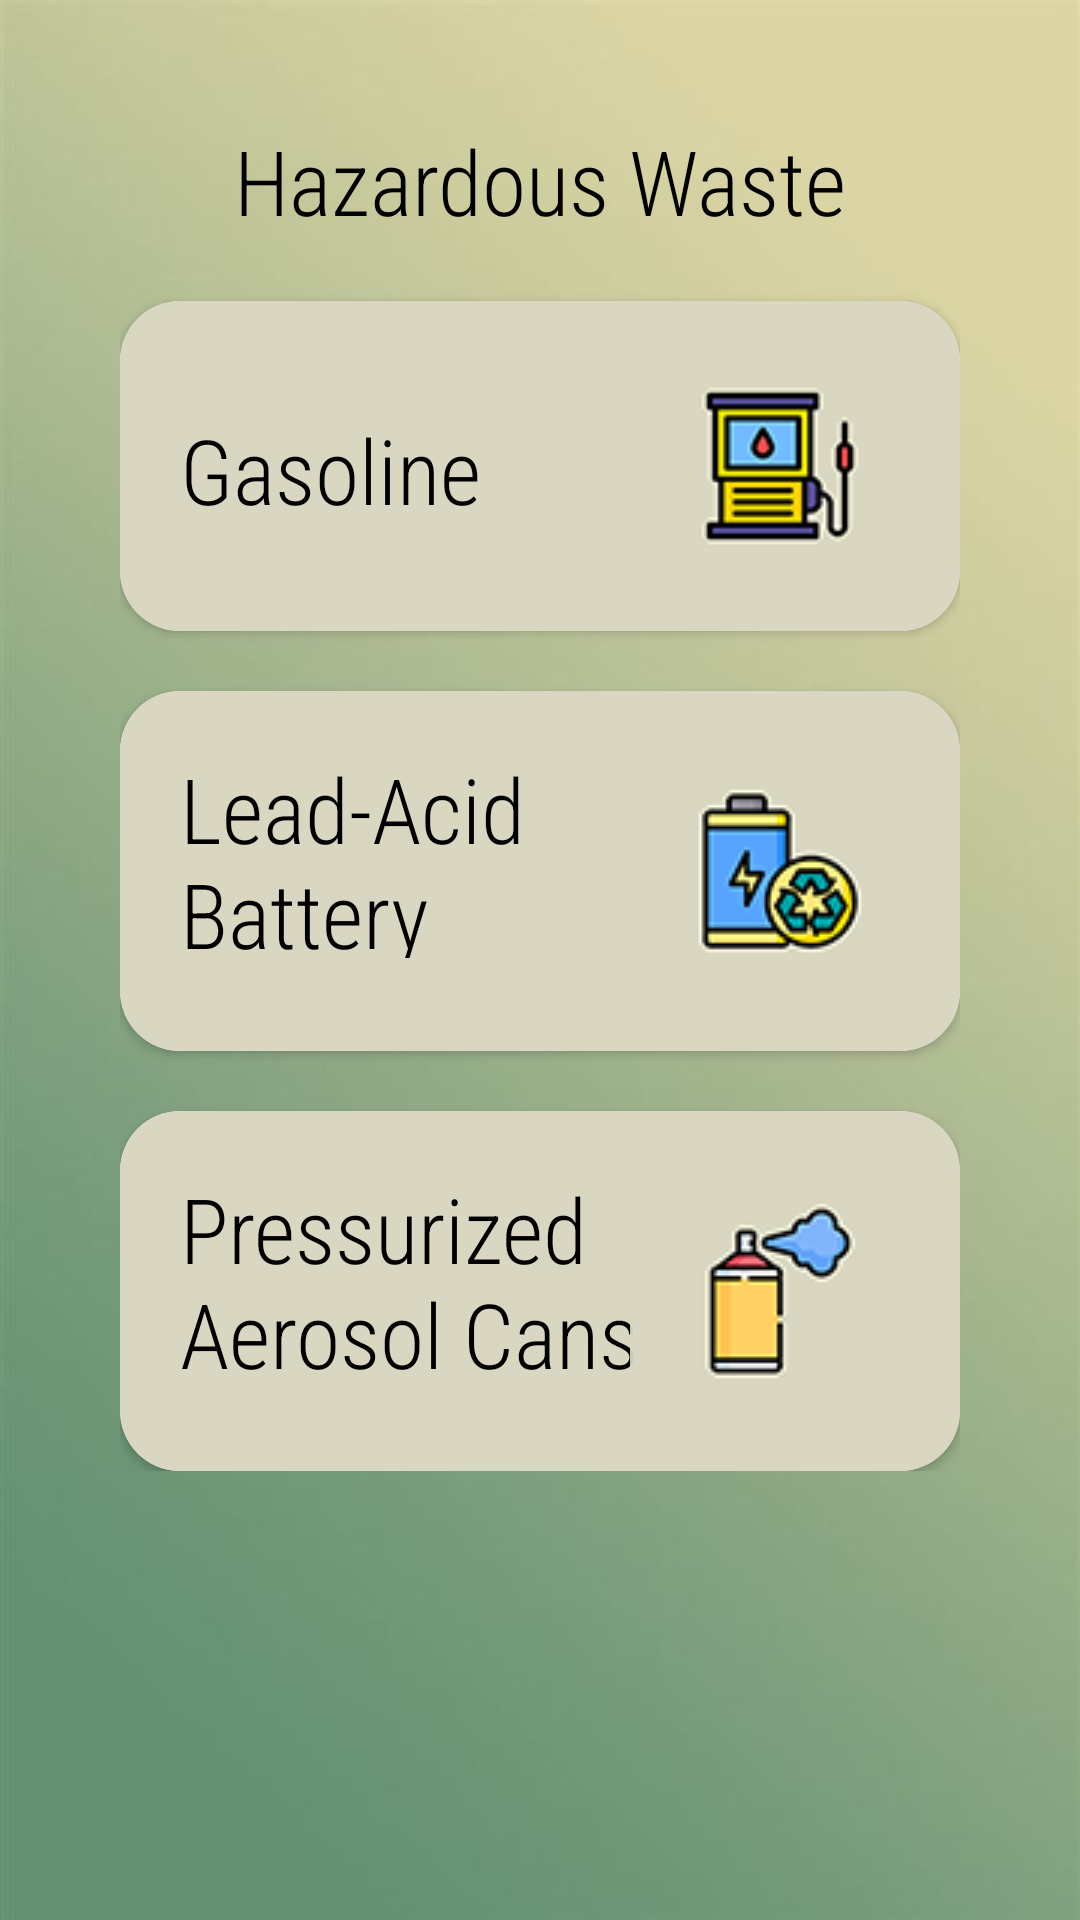

Here is an Android app screen rendered from its layout file. Give the layout XML and the strings, colors and styles it references.
<!-- AndroidManifest.xml: application theme Theme.RecyclingApp -->
<!-- res/layout/activity_hazardous.xml -->
<?xml version="1.0" encoding="utf-8"?>
<ScrollView xmlns:android="http://schemas.android.com/apk/res/android"
    xmlns:app="http://schemas.android.com/apk/res-auto"
    xmlns:tools="http://schemas.android.com/tools"
    android:layout_width="match_parent"
    android:layout_height="match_parent"
    android:background="@drawable/app_bg"
    tools:context=".HazardousActivity">

    <LinearLayout
        android:layout_width="match_parent"
        android:orientation="vertical"
        android:padding="40dp"
        android:layout_height="match_parent">


        <LinearLayout
            android:layout_width="match_parent"
            android:layout_height="wrap_content"
            android:orientation="vertical">
            <TextView
                android:layout_width="wrap_content"
                android:layout_height="wrap_content"
                android:text="Hazardous Waste"
                android:textSize="30dp"
                android:fontFamily="sans-serif-condensed-light"
                android:textColor="@color/black"
                android:layout_gravity="center"/>

        </LinearLayout>

        <LinearLayout
            android:layout_width="match_parent"
            android:layout_height="match_parent"
            android:orientation="vertical">

            <androidx.cardview.widget.CardView
                android:id="@+id/gasoline_card"
                android:layout_width="match_parent"
                android:layout_height="110dp"
                app:cardCornerRadius="20dp"
                android:layout_marginTop="20dp"
                android:onClick="onCardViewClicked">

                <RelativeLayout
                    android:layout_width="match_parent"
                    android:layout_height="match_parent"
                    android:background="#D9D6C1"
                    android:padding="10dp">

                    <TextView
                        android:layout_width="263dp"
                        android:layout_height="74dp"
                        android:layout_marginLeft="10dp"
                        android:layout_marginTop="26dp"
                        android:fontFamily="sans-serif-condensed-light"
                        android:text="Gasoline"
                        android:textColor="@color/black"
                        android:textSize="30sp" />

                    <ImageView
                        android:layout_width="100dp"
                        android:layout_height="150dp"
                        android:maxHeight="150dp"
                        android:src="@drawable/gasoline_icon"
                        android:layout_alignParentRight="true"/>

                </RelativeLayout>

            </androidx.cardview.widget.CardView>

            <androidx.cardview.widget.CardView
                android:id="@+id/battery_card"
                android:layout_width="match_parent"
                android:layout_height="120dp"
                app:cardCornerRadius="20dp"
                android:layout_marginTop="20dp">

                <RelativeLayout
                    android:layout_width="match_parent"
                    android:layout_height="match_parent"
                    android:background="#D9D6C1"
                    android:padding="10dp">

                    <TextView
                        android:layout_width="189dp"
                        android:layout_height="70dp"
                        android:layout_marginLeft="10dp"
                        android:layout_marginTop="9dp"
                        android:fontFamily="sans-serif-condensed-light"
                        android:text="Lead-Acid Battery"
                        android:textColor="@color/black"
                        android:textSize="30sp" />

                    <ImageView
                        android:layout_width="100dp"
                        android:layout_height="150dp"
                        android:maxHeight="150dp"
                        android:src="@drawable/leadacidbatteries_icon"
                        android:layout_alignParentRight="true"/>

                </RelativeLayout>

            </androidx.cardview.widget.CardView>

            <androidx.cardview.widget.CardView
                android:id="@+id/aerosol_card"
                android:layout_width="match_parent"
                android:layout_height="120dp"
                app:cardCornerRadius="20dp"
                android:layout_marginTop="20dp">

                <RelativeLayout
                    android:layout_width="match_parent"
                    android:layout_height="match_parent"
                    android:background="#D9D6C1"
                    android:padding="10dp">

                    <TextView
                        android:layout_width="170dp"
                        android:layout_height="81dp"
                        android:layout_marginLeft="10dp"
                        android:layout_marginTop="9dp"
                        android:fontFamily="sans-serif-condensed-light"
                        android:text="Pressurized Aerosol Cans"
                        android:textColor="@color/black"
                        android:textSize="30sp" />

                    <ImageView
                        android:layout_width="100dp"
                        android:layout_height="150dp"
                        android:maxHeight="150dp"
                        android:src="@drawable/aerosolcans_icon"
                        android:layout_alignParentRight="true"/>


                </RelativeLayout>

            </androidx.cardview.widget.CardView>



        </LinearLayout>


    </LinearLayout>
</ScrollView>
<!-- resources referenced by this layout -->
<resources>
  <color name="black">#FF000000</color>
  <!-- drawable aerosolcans_icon: png bitmap (drawable, 5190 bytes) -->
  <!-- drawable app_bg: jpg bitmap (drawable, 9768 bytes) -->
  <!-- drawable gasoline_icon: png bitmap (drawable, 5265 bytes) -->
  <!-- drawable leadacidbatteries_icon: png bitmap (drawable, 6467 bytes) -->
  <style name="Theme.RecyclingApp" parent="Theme.MaterialComponents.DayNight.NoActionBar">
          
          <item name="colorPrimary">#6F8C3E</item>
          <item name="colorPrimaryVariant">#9CB17B</item>
          <item name="colorOnPrimary">@color/white</item>
          
          <item name="colorSecondary">@color/teal_200</item>
          <item name="colorSecondaryVariant">@color/teal_700</item>
          <item name="colorOnSecondary">@color/black</item>
          
          <item name="android:statusBarColor" tools:targetApi="21">?attr/colorPrimaryVariant</item>
          
      </style>
  <color name="white">#FFFFFFFF</color>
  <color name="teal_200">#FF03DAC5</color>
  <color name="teal_700">#FF018786</color>
</resources>
